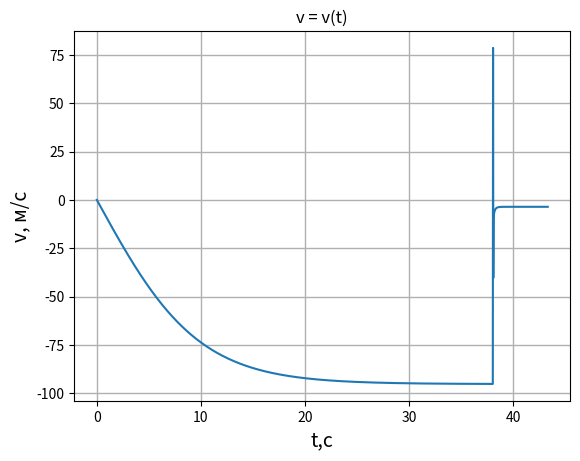

The matplotlib source for this figure:
from matplotlib import pyplot as plt
import numpy as np
#
g = 9.8
m0 = 70
mp = 15
m = m0+mp
r = 0.3
S0 = np.pi*r**2
R = 5
S1 = np.pi*R**2
ro = 1.3
Cx0 = 0.5
Cx1 = 1.28
k0 = Cx0*ro*S0/2
k1 = Cx1*ro*S1/2
H = 3000
tr = 38
v0 = 0
#
T = 500
N = 20000
dt = T/N
y = np.zeros(N)
v = np.zeros(N)
t = np.zeros(N)
y[0] = H
v[0] = v0
t[0] = 0
k = k0
for i in range(N-1):
    if t[i]>=tr:
        k = k1
    y[i+1] = y[i]+v[i]*dt
    v[i+1] = v[i]-(g+k/m*abs(v[i])*v[i])*dt
    if y[i+1]<0:
        break
    t[i+1] = t[i]+dt

plt.title("v = v(t)")
plt.xlabel('t,c', fontsize=14)
plt.ylabel('v, м/с', fontsize=14)
plt.plot(t[:i], v[:i])
plt.grid(linewidth = '1')
plt.show()
